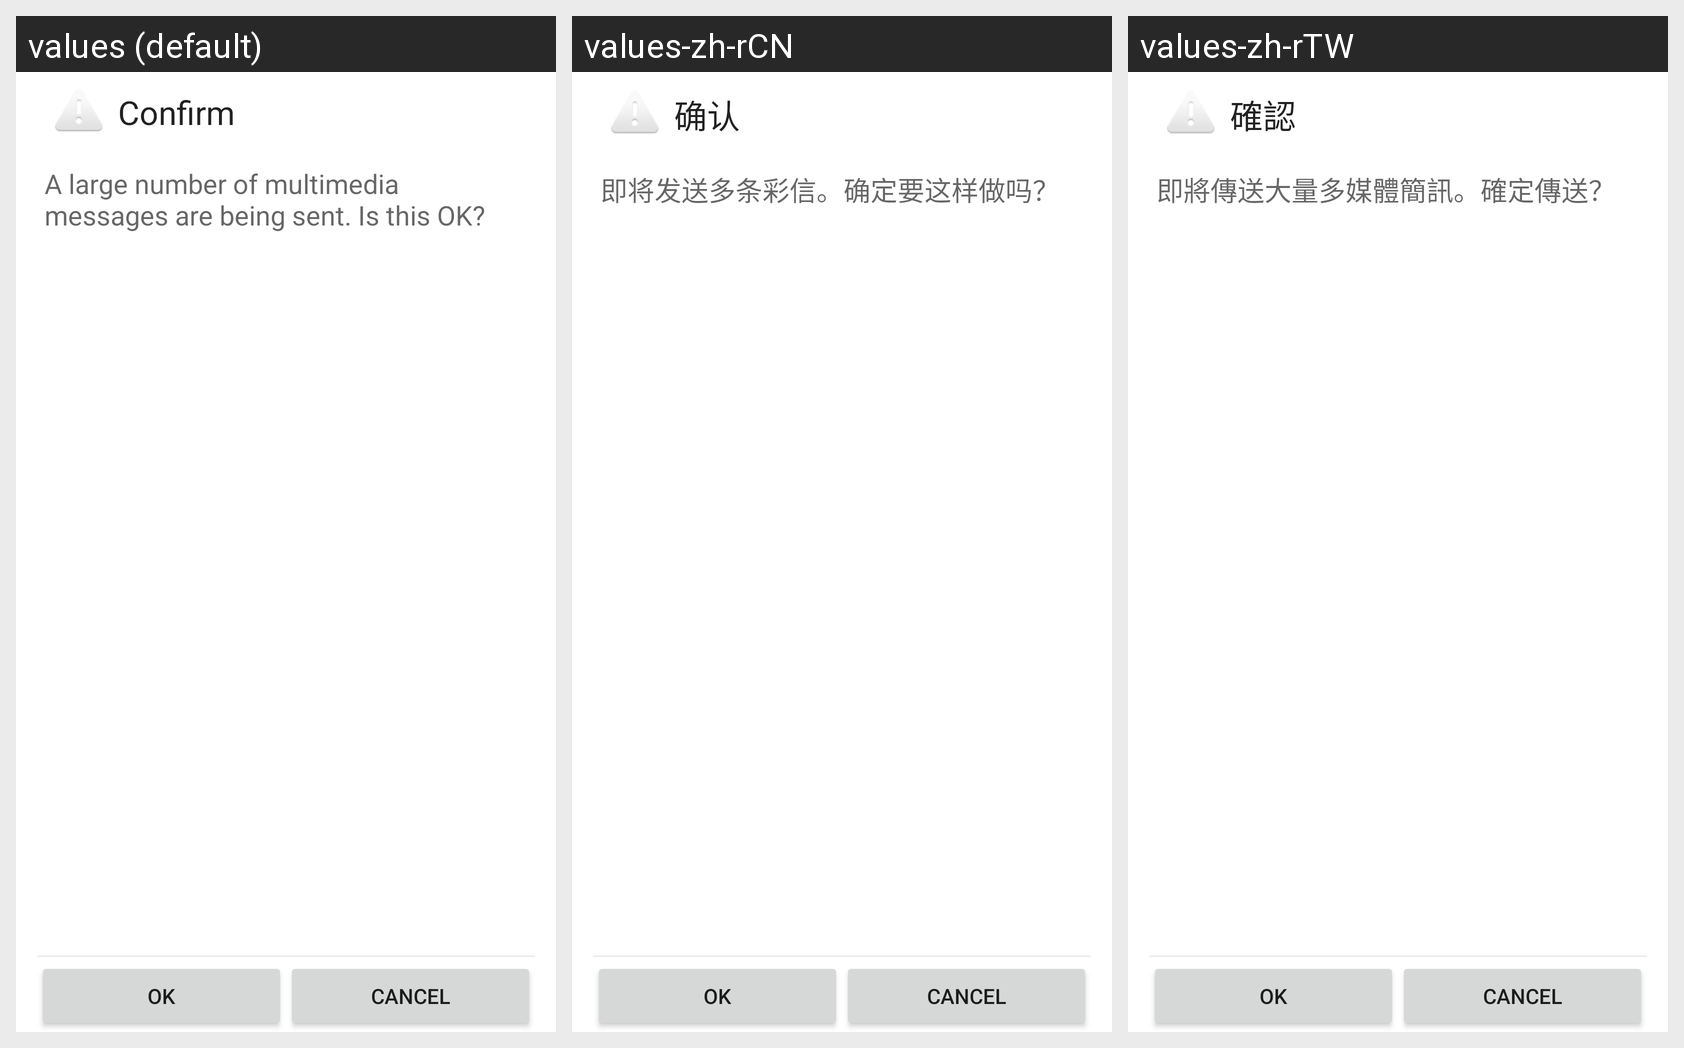

Strings drawn on this Android screen and how each of the app's shown locales translates them:
Android screen res/layout/confirm_rate_limit_activity.xml rendered under 3 locales, left to right: values (default), values-zh-rCN, values-zh-rTW. Device: Nexus 5 (rendered at 1080×1920; each locale shown at half size, 540×960, under a caption strip naming it); theme Theme.MaterialComponents.DayNight.NoActionBar.
Strings drawn on this screen, with the default value and each locale's value (text and hints the layout hard-codes, and strings that could not be matched under every locale, appear in the picture but are not listed):

rate_limit_surpassed
  values: Confirm
  values-zh-rCN: 确认
  values-zh-rTW: 確認

confirm_rate_limit
  values: A large number of multimedia messages are being sent. Is this OK?
  values-zh-rCN: 即将发送多条彩信。确定要这样做吗？
  values-zh-rTW: 即將傳送大量多媒體簡訊。確定傳送？
